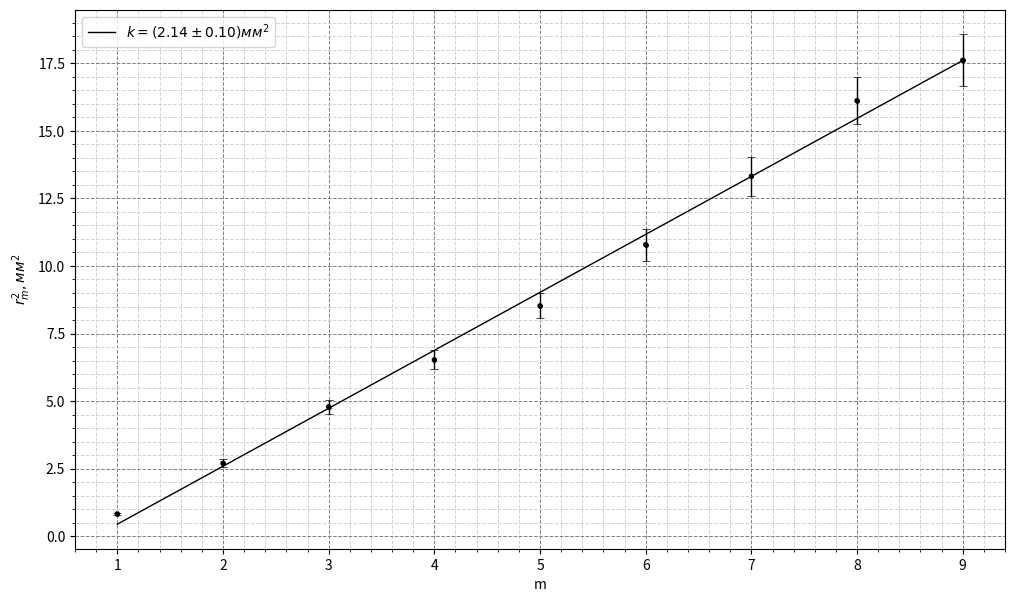

Recreate this plot in Python.
import matplotlib.pyplot as plt
import numpy as np

m = np.arange(1, 10, 1)
rm = np.array([0.831, 2.697, 4.796, 6.528, 8.526, 10.79, 13.32, 16.12, 17.61])

fig, ax = plt.subplots()
fig.set_figwidth(12)
fig.set_figheight(7)
k = np.polyfit(m, rm, 1)[0]
print(k)
er = np.array([0.046, 0.148, 0.263, 0.358, 0.467, 0.591, 0.730, 0.883, 0.965])
plt.plot(m, np.polyval(np.polyfit(m, rm, 1), m), linewidth=1, color='black',
         label=r'$k=(2.14\pm 0.10) мм^2$')
ax.errorbar(m, rm, yerr=er, fmt='o', elinewidth=1, capsize=3, capthick=0.5, markersize=2.5,
            color='black')
plt.scatter(m, rm, s=np.array([8] * len(m)), color='black')
ax.xaxis.set_ticks_position('bottom')
ax.yaxis.set_ticks_position('left')
ax.minorticks_on()
ax.grid(which="major", color='grey', linewidth=0.7, linestyle='--')
ax.grid(which="minor", color='lightgrey', linewidth=0.7, linestyle='--')
ax.set_ylabel(r'$r_m^2, мм^2$')
ax.set_xlabel('m')
plt.legend()
plt.savefig('graph1.png')
plt.show()
